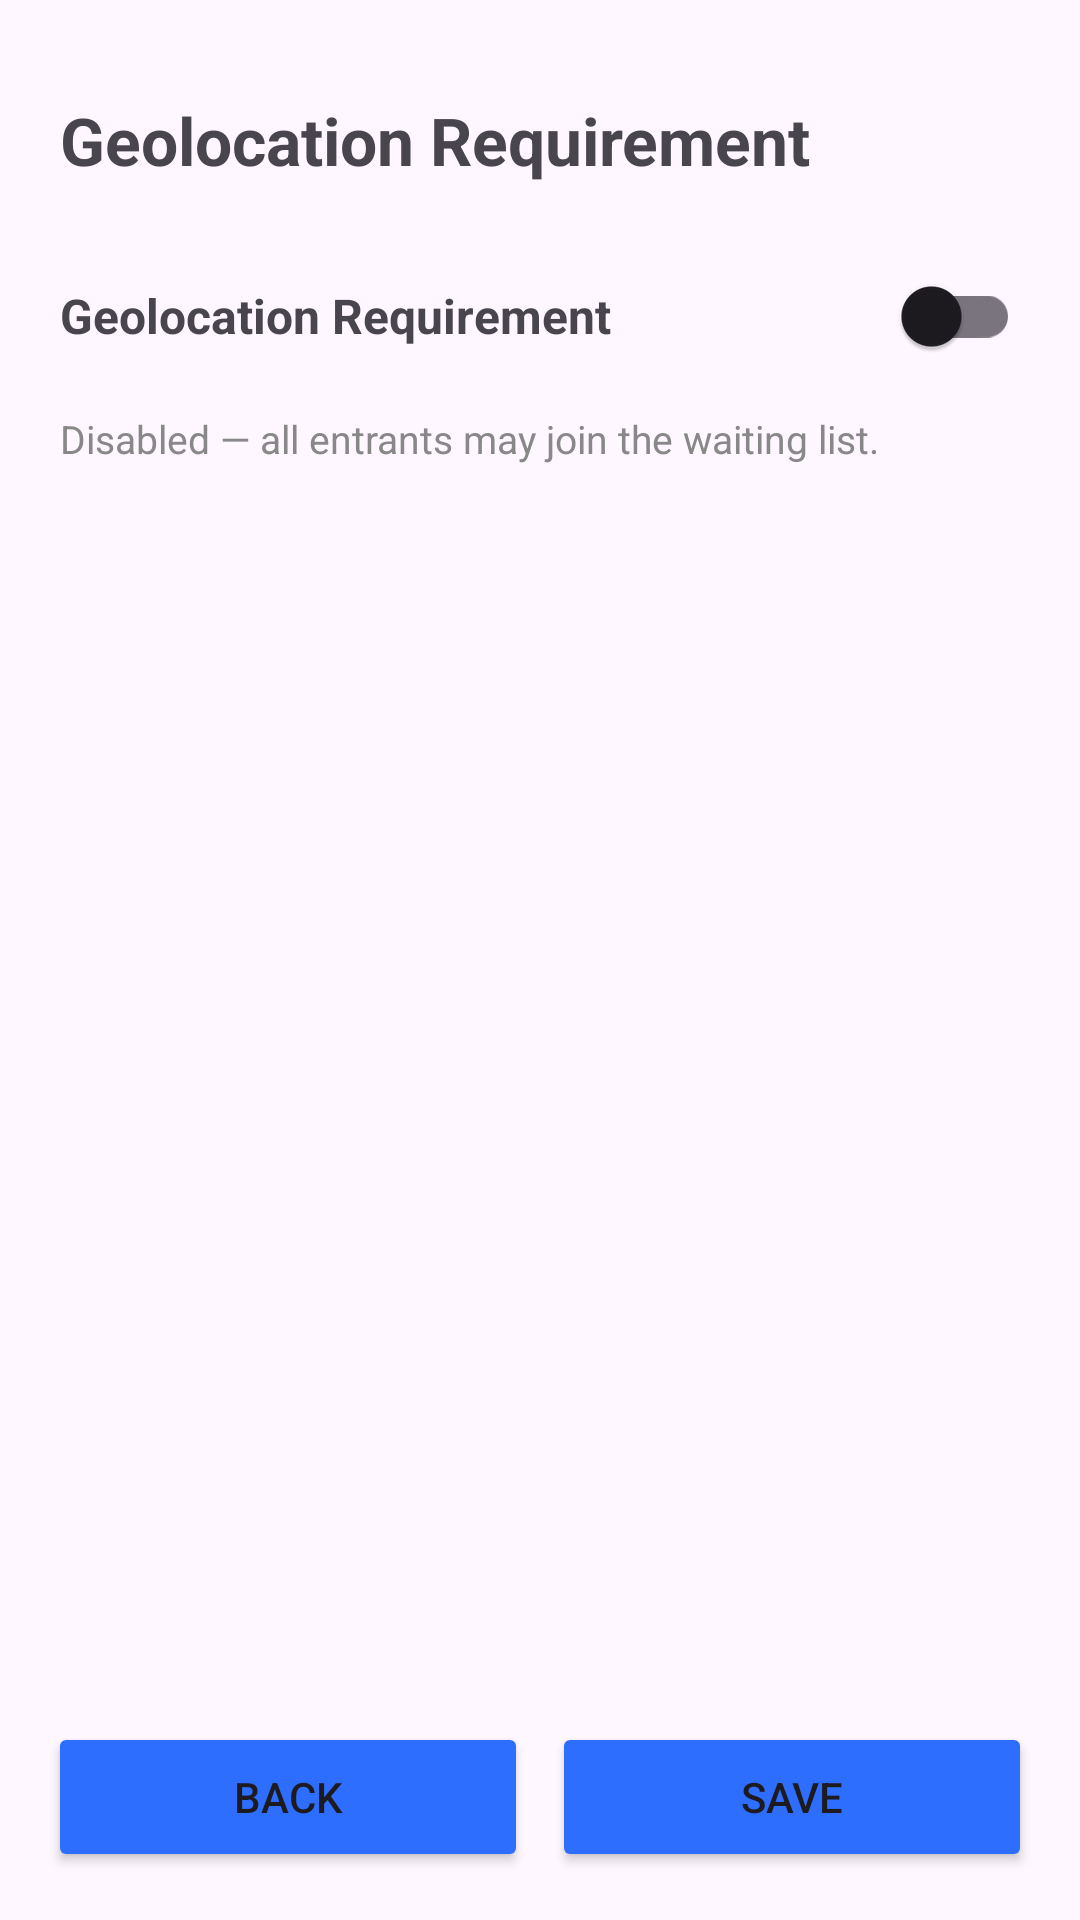

Here is an Android app screen rendered from its layout file. Give the layout XML and the strings, colors and styles it references.
<!-- AndroidManifest.xml: application theme Theme.EventLotterySystem -->
<!-- res/layout/fragment_geo_requirement.xml -->
<?xml version="1.0" encoding="utf-8"?>
<androidx.constraintlayout.widget.ConstraintLayout
    xmlns:android="http://schemas.android.com/apk/res/android"
    xmlns:app="http://schemas.android.com/apk/res-auto"
    android:layout_width="match_parent"
    android:layout_height="match_parent">

    <ScrollView
        android:id="@+id/scrollView"
        android:layout_width="0dp"
        android:layout_height="0dp"
        android:layout_marginBottom="80dp"
        app:layout_constraintTop_toTopOf="parent"
        app:layout_constraintBottom_toBottomOf="parent"
        app:layout_constraintStart_toStartOf="parent"
        app:layout_constraintEnd_toEndOf="parent">

        <LinearLayout
            android:layout_width="match_parent"
            android:layout_height="wrap_content"
            android:orientation="vertical"
            android:padding="20dp">

            
            <TextView
                android:layout_width="match_parent"
                android:layout_height="wrap_content"
                android:text="Geolocation Requirement"
                android:textSize="22sp"
                android:textStyle="bold"
                android:layout_marginTop="12dp"
                android:layout_marginBottom="20dp"/>

            
            <LinearLayout
                android:layout_width="match_parent"
                android:layout_height="wrap_content"
                android:gravity="center_vertical"
                android:orientation="horizontal"
                android:layout_marginBottom="8dp">

                <TextView
                    android:layout_width="0dp"
                    android:layout_height="wrap_content"
                    android:layout_weight="1"
                    android:text="Geolocation Requirement"
                    android:textSize="16sp"
                    android:textStyle="bold"/>

                <com.google.android.material.switchmaterial.SwitchMaterial
                    android:id="@+id/geoSwitch"
                    android:layout_width="wrap_content"
                    android:layout_height="wrap_content"
                    android:checked="false"/>
            </LinearLayout>

            <TextView
                android:id="@+id/geoStatusText"
                android:layout_width="match_parent"
                android:layout_height="wrap_content"
                android:text="Disabled — all entrants may join the waiting list."
                android:textSize="13sp"
                android:textColor="#888888"
                android:layout_marginBottom="20dp"/>

            
            <LinearLayout
                android:id="@+id/geoSettingsContainer"
                android:layout_width="match_parent"
                android:layout_height="wrap_content"
                android:orientation="vertical"
                android:visibility="gone">

                
                <TextView
                    android:layout_width="match_parent"
                    android:layout_height="wrap_content"
                    android:text="Requirement Mode"
                    android:textSize="16sp"
                    android:textStyle="bold"
                    android:layout_marginBottom="8dp"/>

                <RadioGroup
                    android:id="@+id/geoModeGroup"
                    android:layout_width="match_parent"
                    android:layout_height="wrap_content"
                    android:orientation="vertical"
                    android:layout_marginBottom="8dp">

                    <RadioButton
                        android:id="@+id/radioIncluded"
                        android:layout_width="wrap_content"
                        android:layout_height="wrap_content"
                        android:text="Location Included — only entrants within the area can join"
                        android:checked="true"/>

                    <RadioButton
                        android:id="@+id/radioExcluded"
                        android:layout_width="wrap_content"
                        android:layout_height="wrap_content"
                        android:text="Location Excluded — only entrants outside the area can join"/>
                </RadioGroup>

                
                <View
                    android:layout_width="match_parent"
                    android:layout_height="1dp"
                    android:background="#DDDDDD"
                    android:layout_marginTop="8dp"
                    android:layout_marginBottom="16dp"/>

                
                <TextView
                    android:layout_width="match_parent"
                    android:layout_height="wrap_content"
                    android:text="Center Location"
                    android:textSize="16sp"
                    android:textStyle="bold"
                    android:layout_marginBottom="8dp"/>

                <TextView
                    android:layout_width="match_parent"
                    android:layout_height="wrap_content"
                    android:text="Latitude"
                    android:textSize="13sp"
                    android:layout_marginBottom="2dp"/>

                <EditText
                    android:id="@+id/editLatitude"
                    android:layout_width="match_parent"
                    android:layout_height="wrap_content"
                    android:hint="e.g. 53.5461"
                    android:inputType="numberDecimal|numberSigned"
                    android:layout_marginBottom="12dp"/>

                <TextView
                    android:layout_width="match_parent"
                    android:layout_height="wrap_content"
                    android:text="Longitude"
                    android:textSize="13sp"
                    android:layout_marginBottom="2dp"/>

                <EditText
                    android:id="@+id/editLongitude"
                    android:layout_width="match_parent"
                    android:layout_height="wrap_content"
                    android:hint="e.g. -113.4938"
                    android:inputType="numberDecimal|numberSigned"
                    android:layout_marginBottom="12dp"/>

                <Button
                    android:id="@+id/useMyLocationButton"
                    android:layout_width="wrap_content"
                    android:layout_height="wrap_content"
                    android:text="Use My Current Location"
                    android:backgroundTint="@color/nav_blue"
                    android:layout_marginBottom="16dp"/>

                
                <TextView
                    android:layout_width="match_parent"
                    android:layout_height="wrap_content"
                    android:text="Radius"
                    android:textSize="16sp"
                    android:textStyle="bold"
                    android:layout_marginBottom="8dp"/>

                <TextView
                    android:layout_width="match_parent"
                    android:layout_height="wrap_content"
                    android:text="Radius (km)"
                    android:textSize="13sp"
                    android:layout_marginBottom="2dp"/>

                <EditText
                    android:id="@+id/editRadius"
                    android:layout_width="match_parent"
                    android:layout_height="wrap_content"
                    android:hint="e.g. 50"
                    android:inputType="numberDecimal"
                    android:layout_marginBottom="16dp"/>

            </LinearLayout>
        </LinearLayout>
    </ScrollView>

    
    <LinearLayout
        android:id="@+id/buttonRow"
        android:layout_width="0dp"
        android:layout_height="wrap_content"
        android:layout_margin="16dp"
        android:orientation="horizontal"
        app:layout_constraintBottom_toBottomOf="parent"
        app:layout_constraintStart_toStartOf="parent"
        app:layout_constraintEnd_toEndOf="parent">

        <Button
            android:id="@+id/geoBackButton"
            android:layout_width="0dp"
            android:layout_height="50dp"
            android:layout_weight="1"
            android:backgroundTint="@color/nav_blue"
            android:text="Back"/>

        <Space
            android:layout_width="8dp"
            android:layout_height="match_parent"/>

        <Button
            android:id="@+id/geoSaveButton"
            android:layout_width="0dp"
            android:layout_height="50dp"
            android:layout_weight="1"
            android:backgroundTint="@color/nav_blue"
            android:text="Save"/>
    </LinearLayout>

</androidx.constraintlayout.widget.ConstraintLayout>
<!-- resources referenced by this layout -->
<resources>
  <color name="nav_blue">#2D6EFF</color>
  <style name="Theme.EventLotterySystem" parent="Base.Theme.EventLotterySystem" />
  <style name="Base.Theme.EventLotterySystem" parent="Theme.Material3.DayNight.NoActionBar">
          
          
      </style>
</resources>
